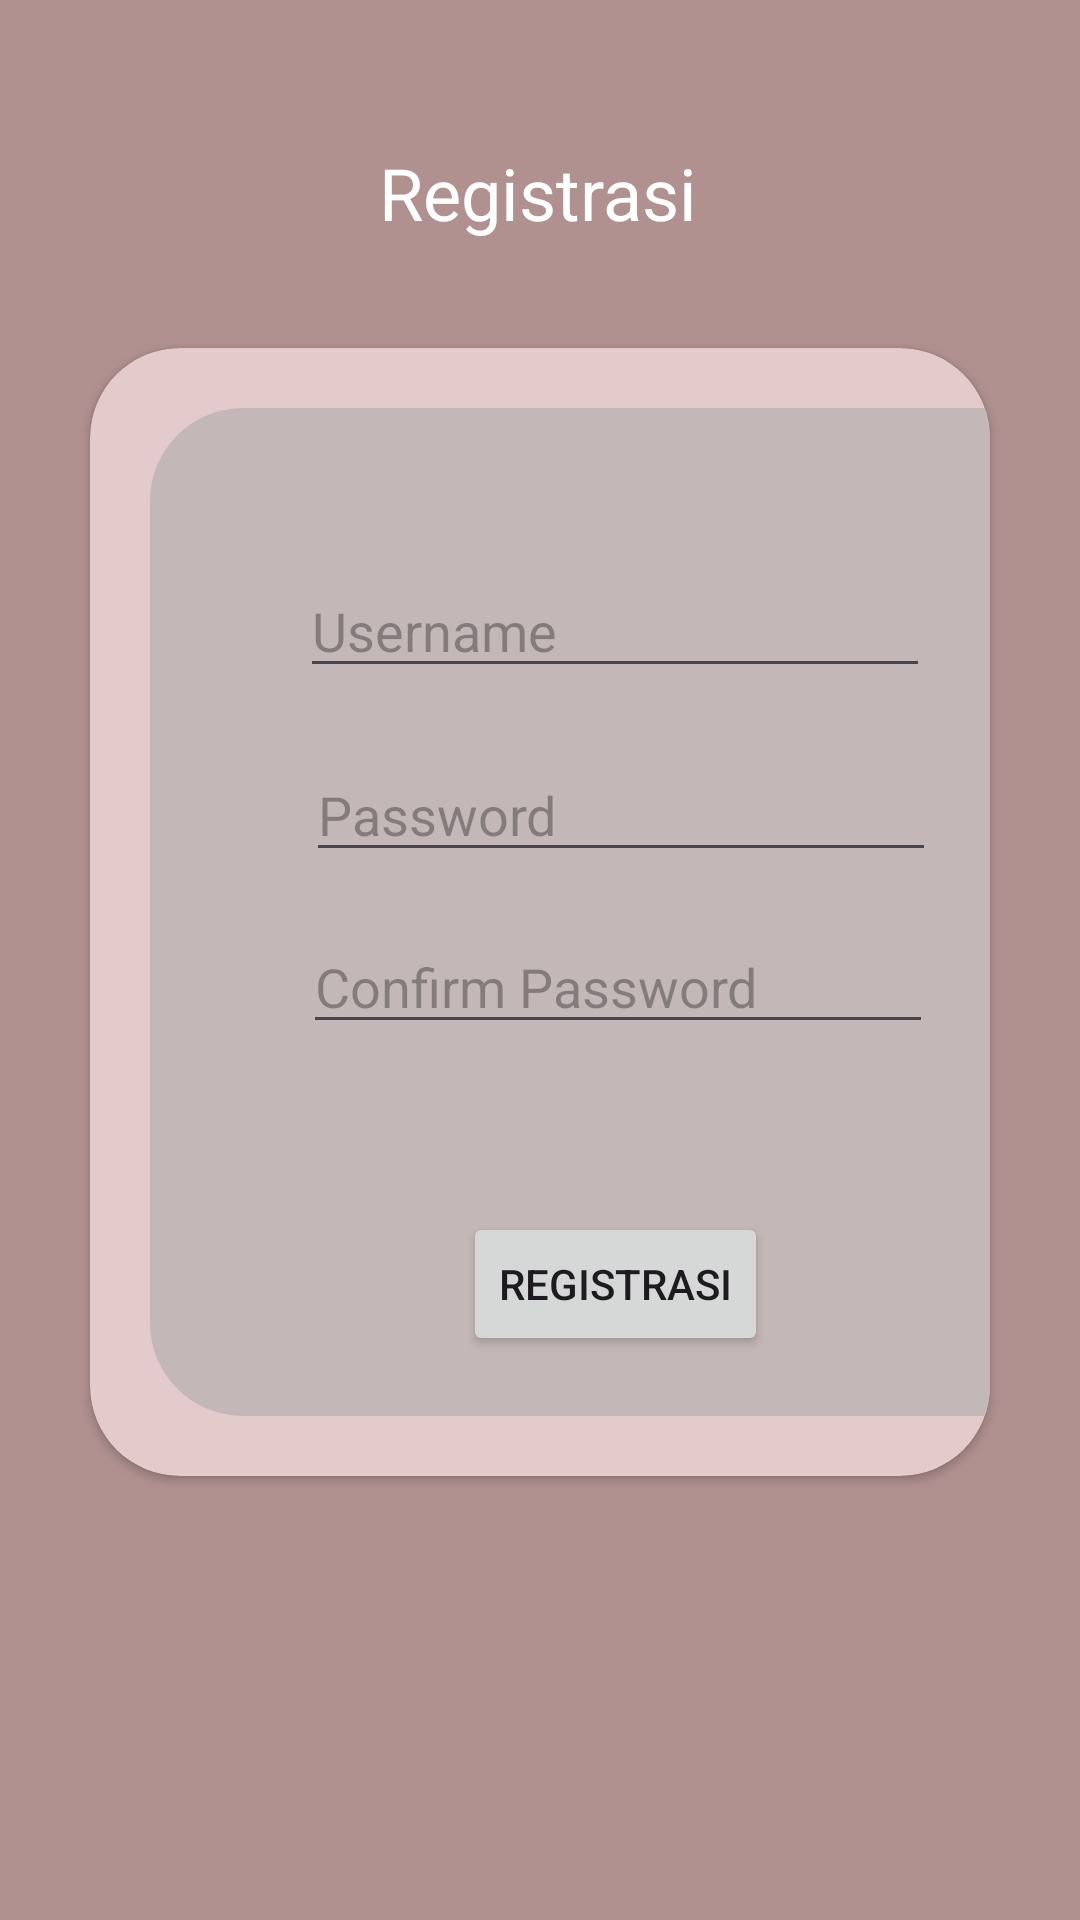

This screen was rendered from an Android layout file. Write that file and the resources it references.
<!-- AndroidManifest.xml: application theme Theme.Ievan_App -->
<!-- res/layout/activity_registrasi.xml -->
<?xml version="1.0" encoding="utf-8"?>
<androidx.constraintlayout.widget.ConstraintLayout xmlns:android="http://schemas.android.com/apk/res/android"
    xmlns:app="http://schemas.android.com/apk/res-auto"
    xmlns:tools="http://schemas.android.com/tools"
    android:id="@+id/main"
    android:layout_width="match_parent"
    android:layout_height="match_parent"
    android:background="#B19090"
    tools:context=".activity_registrasi">

    <androidx.cardview.widget.CardView
        android:layout_width="match_parent"
        android:layout_height="wrap_content"
        android:layout_margin="30dp"
        android:backgroundTint="#E4CBCB"
        app:cardCornerRadius="30dp"
        app:layout_constraintBottom_toBottomOf="parent"
        app:layout_constraintEnd_toEndOf="parent"
        app:layout_constraintHorizontal_bias="0.733"
        app:layout_constraintStart_toStartOf="parent"
        app:layout_constraintTop_toBottomOf="@+id/textView"
        app:layout_constraintVertical_bias="0.047">

        <androidx.constraintlayout.widget.ConstraintLayout
            android:layout_width="310dp"
            android:layout_height="wrap_content"
            android:layout_marginHorizontal="20dp"
            android:layout_marginVertical="20dp"
            android:layout_marginTop="104dp"
            android:background="@drawable/rounded_edge"
            android:backgroundTint="#C3B7B7"
            android:padding="20dp"
            app:layout_constraintEnd_toEndOf="parent"
            app:layout_constraintHorizontal_bias="0.6"
            app:layout_constraintStart_toStartOf="parent"
            app:layout_constraintTop_toBottomOf="@+id/textView">

            <EditText
                android:id="@+id/username"
                android:layout_width="wrap_content"
                android:layout_height="wrap_content"
                android:layout_marginTop="32dp"
                android:ems="10"
                android:hint="@string/username"
                android:inputType="text"
                android:textColor="@color/white"
                app:layout_constraintEnd_toEndOf="parent"
                app:layout_constraintStart_toStartOf="parent"
                app:layout_constraintTop_toTopOf="parent" />

            <EditText
                android:id="@+id/password"
                android:layout_width="wrap_content"
                android:layout_height="wrap_content"
                android:layout_marginTop="20dp"
                android:ems="10"
                android:hint="Password"
                android:inputType="textPassword"
                android:textColor="@color/white"
                app:layout_constraintEnd_toEndOf="parent"
                app:layout_constraintHorizontal_bias="0.533"
                app:layout_constraintStart_toStartOf="parent"
                app:layout_constraintTop_toBottomOf="@+id/username" />

            <EditText
                android:id="@+id/confirmPassword"
                android:layout_width="wrap_content"
                android:layout_height="wrap_content"
                android:layout_marginTop="16dp"
                android:ems="10"
                android:hint="Confirm Password"
                android:inputType="textPassword"
                android:textColor="@color/white"
                app:layout_constraintEnd_toEndOf="parent"
                app:layout_constraintHorizontal_bias="0.516"
                app:layout_constraintStart_toStartOf="parent"
                app:layout_constraintTop_toBottomOf="@+id/password" />

            <Button
                android:id="@+id/regist"
                android:layout_width="wrap_content"
                android:layout_height="wrap_content"
                android:layout_marginTop="56dp"
                android:text="Registrasi"
                app:layout_constraintEnd_toEndOf="parent"
                app:layout_constraintStart_toStartOf="parent"
                app:layout_constraintTop_toBottomOf="@+id/confirmPassword" />
            /

        </androidx.constraintlayout.widget.ConstraintLayout>

    </androidx.cardview.widget.CardView>

    <TextView
        android:id="@+id/textView"
        android:layout_width="wrap_content"
        android:layout_height="wrap_content"
        android:layout_marginTop="48dp"
        android:text="@string/registrasi"
        android:textColor="@color/white"
        android:textSize="24sp"
        app:layout_constraintEnd_toEndOf="parent"
        app:layout_constraintHorizontal_bias="0.498"
        app:layout_constraintStart_toStartOf="parent"
        app:layout_constraintTop_toTopOf="parent" />
</androidx.constraintlayout.widget.ConstraintLayout>
<!-- resources referenced by this layout -->
<resources>
  <!-- drawable rounded_edge (drawable) -->
  <?xml version="1.0" encoding="utf-8"?>
  <shape xmlns:android="http://schemas.android.com/apk/res/android"
      android:shape="rectangle">
      <solid android:color="#FFFFFF" /> 
      <corners android:radius="30dp" /> 
      <stroke
          android:width="2dp"
          android:color="#007bff" /> 
  </shape>
  <string name="registrasi">Registrasi</string>
  <string name="username">Username</string>
  <style name="Theme.Ievan_App" parent="Base.Theme.Ievan_App" />
  <style name="Base.Theme.Ievan_App" parent="Theme.Material3.DayNight.NoActionBar">
          
          
      </style>
  <!-- not gathered from this repository: default colours our renderer supplied (Android Studio template values) -->
  <color name="white">#FFFFFFFF</color>
</resources>
